Dataset: dataset (GitHub, rouflearn/pilahin). Classes: biological waste, botol plastik, cardboard, plastic cup, kantong plastik, paper, trash, wadah plastik.

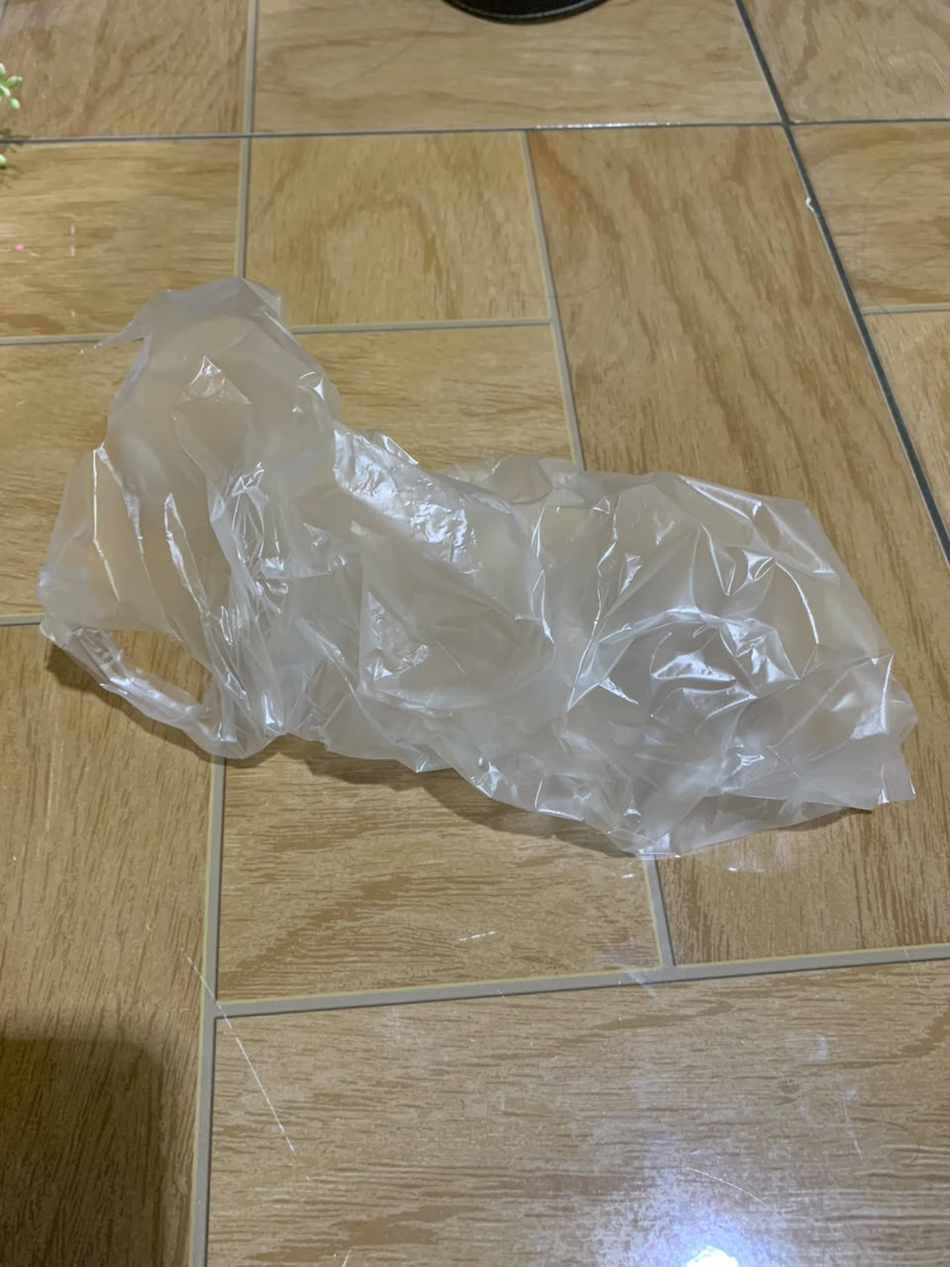
Label: kantong plastik

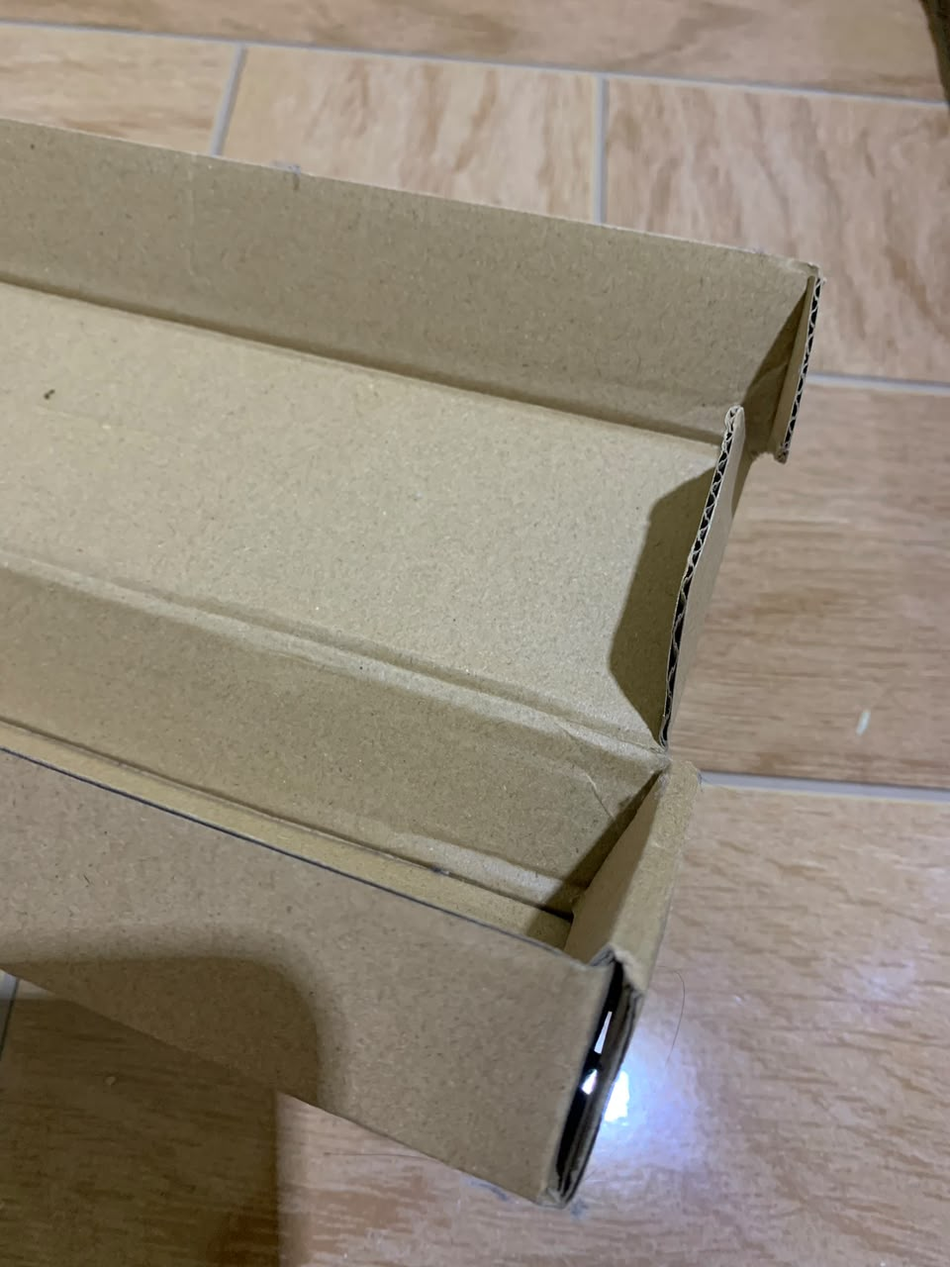
Label: cardboard

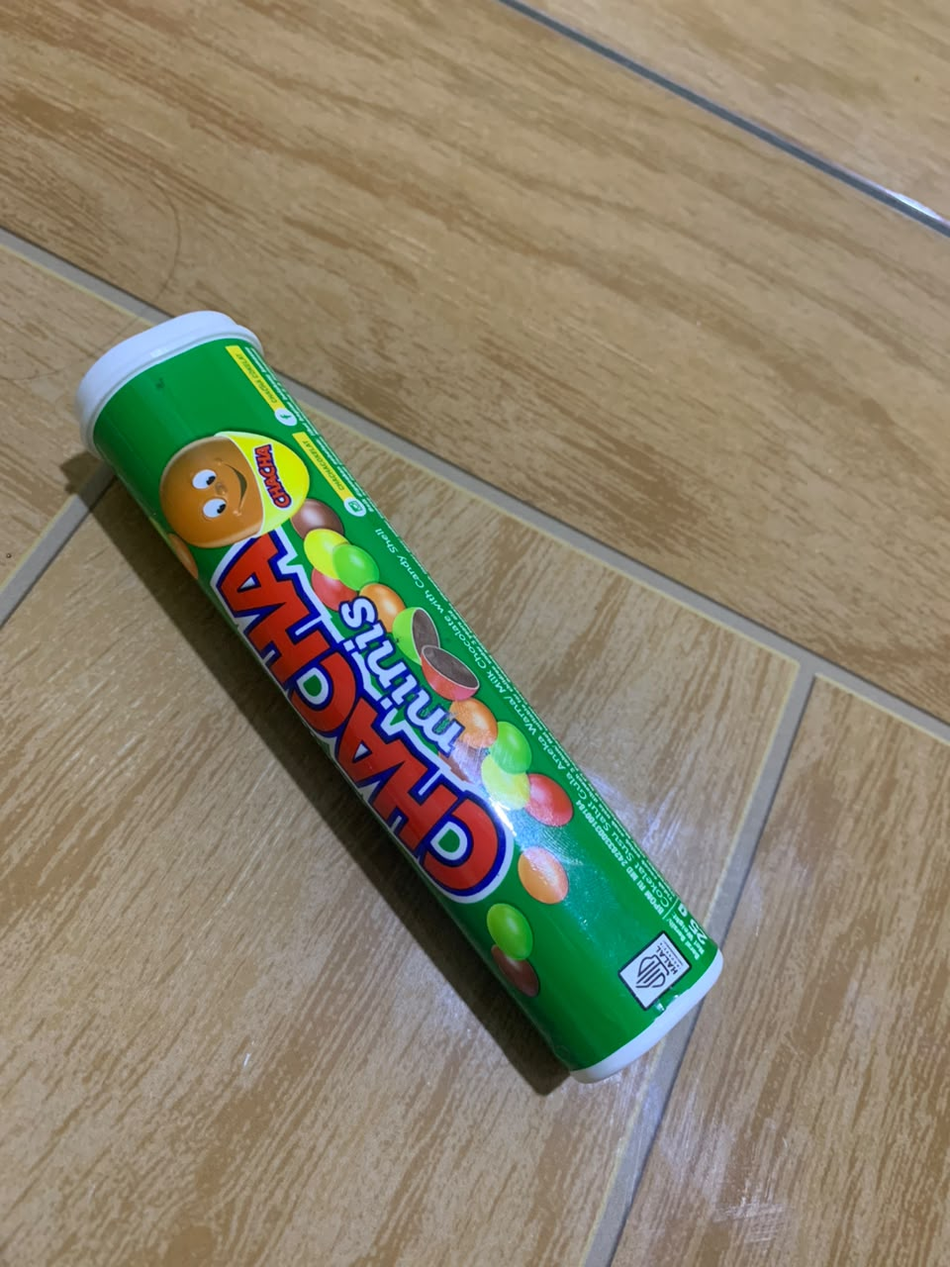
Label: wadah plastik

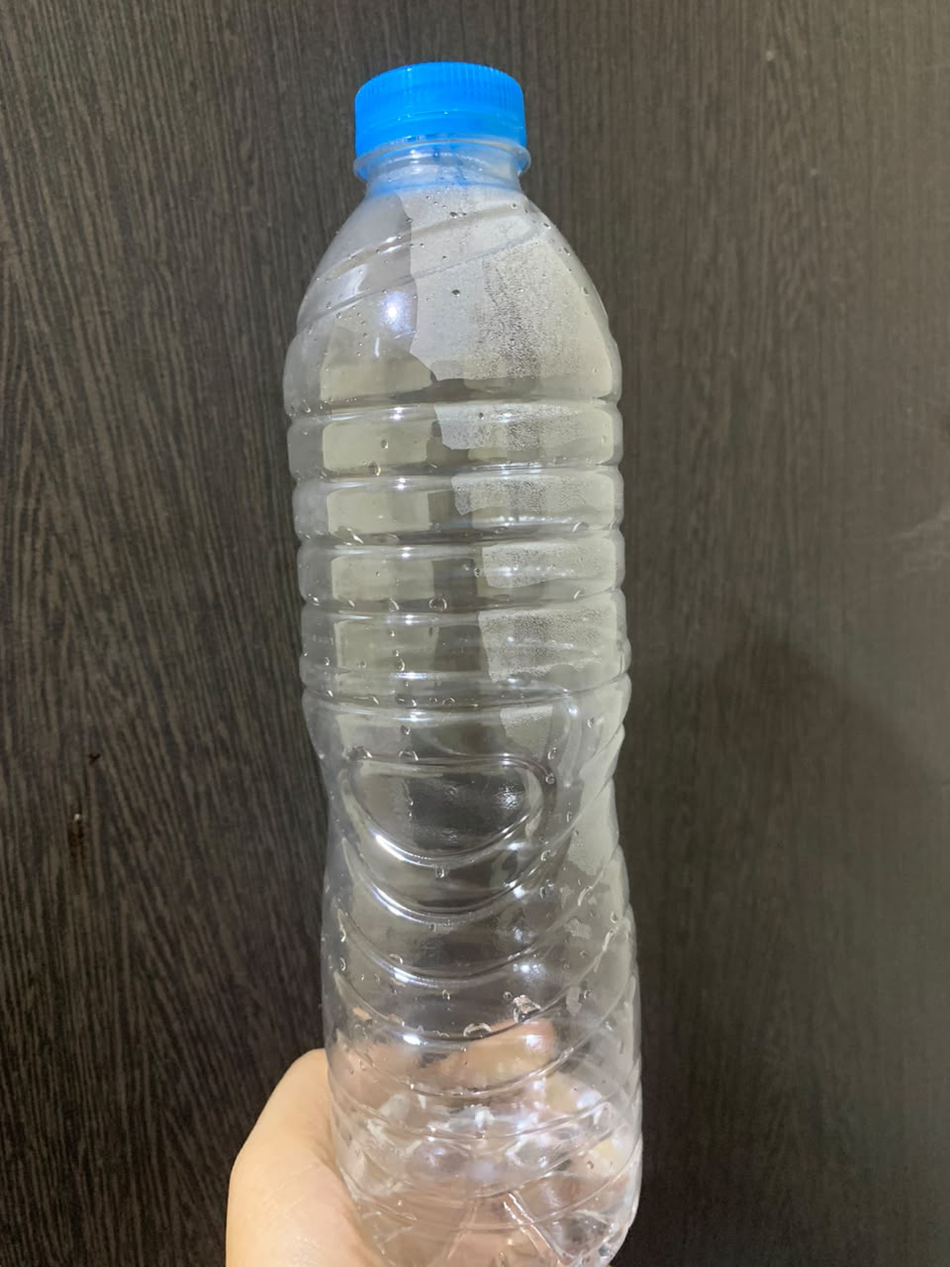
Label: botol plastik

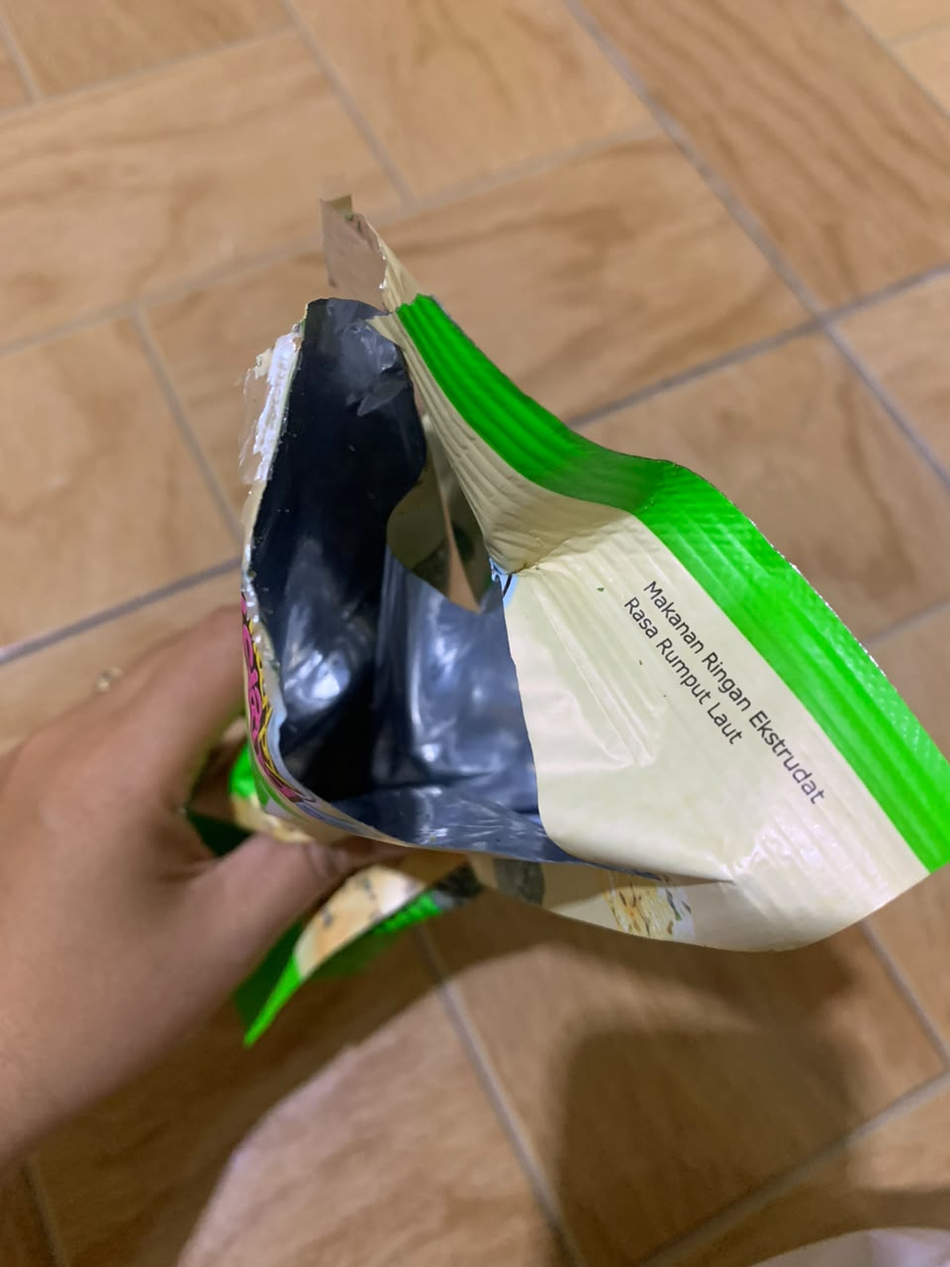
Label: trash

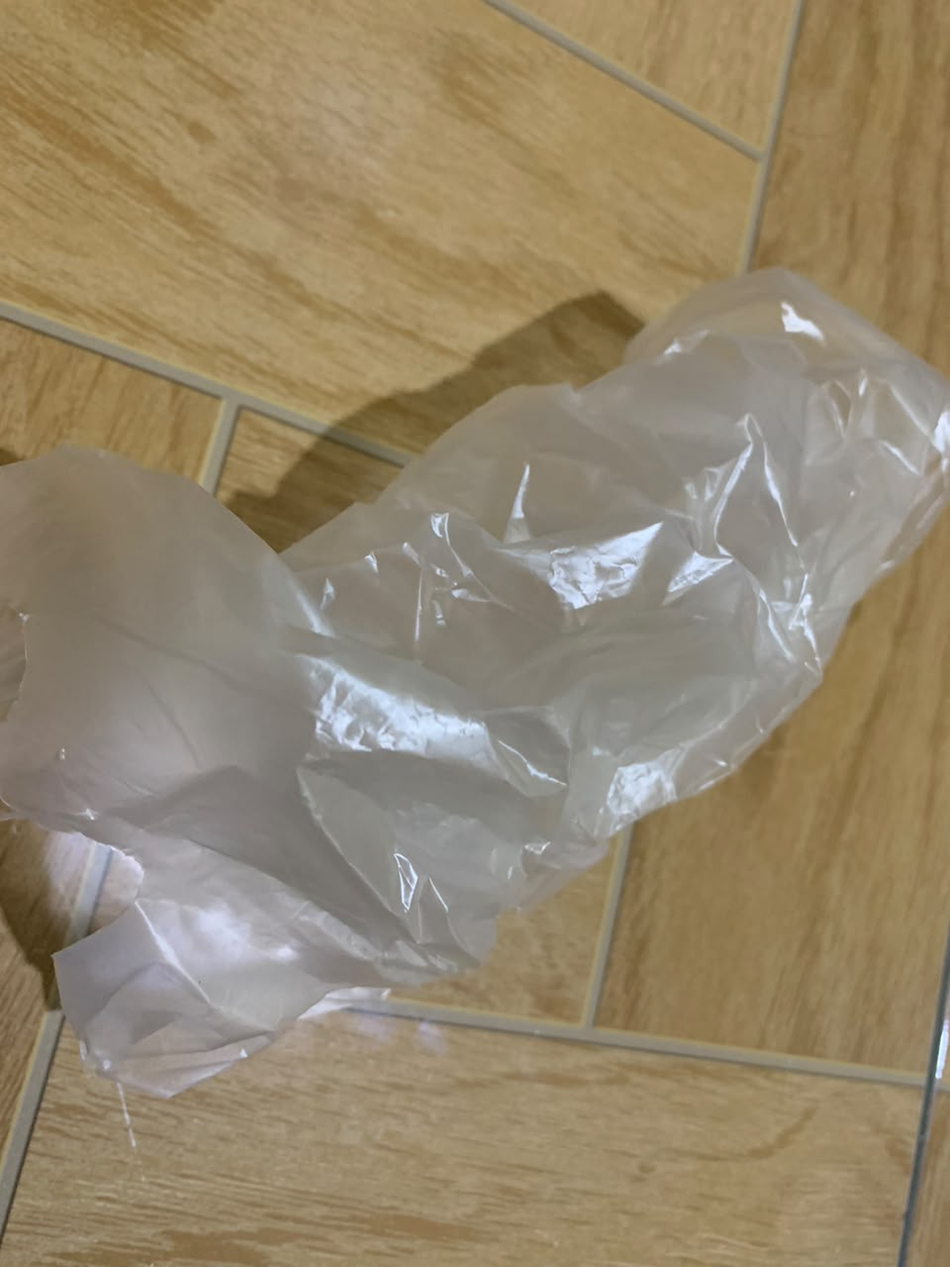
Label: kantong plastik
